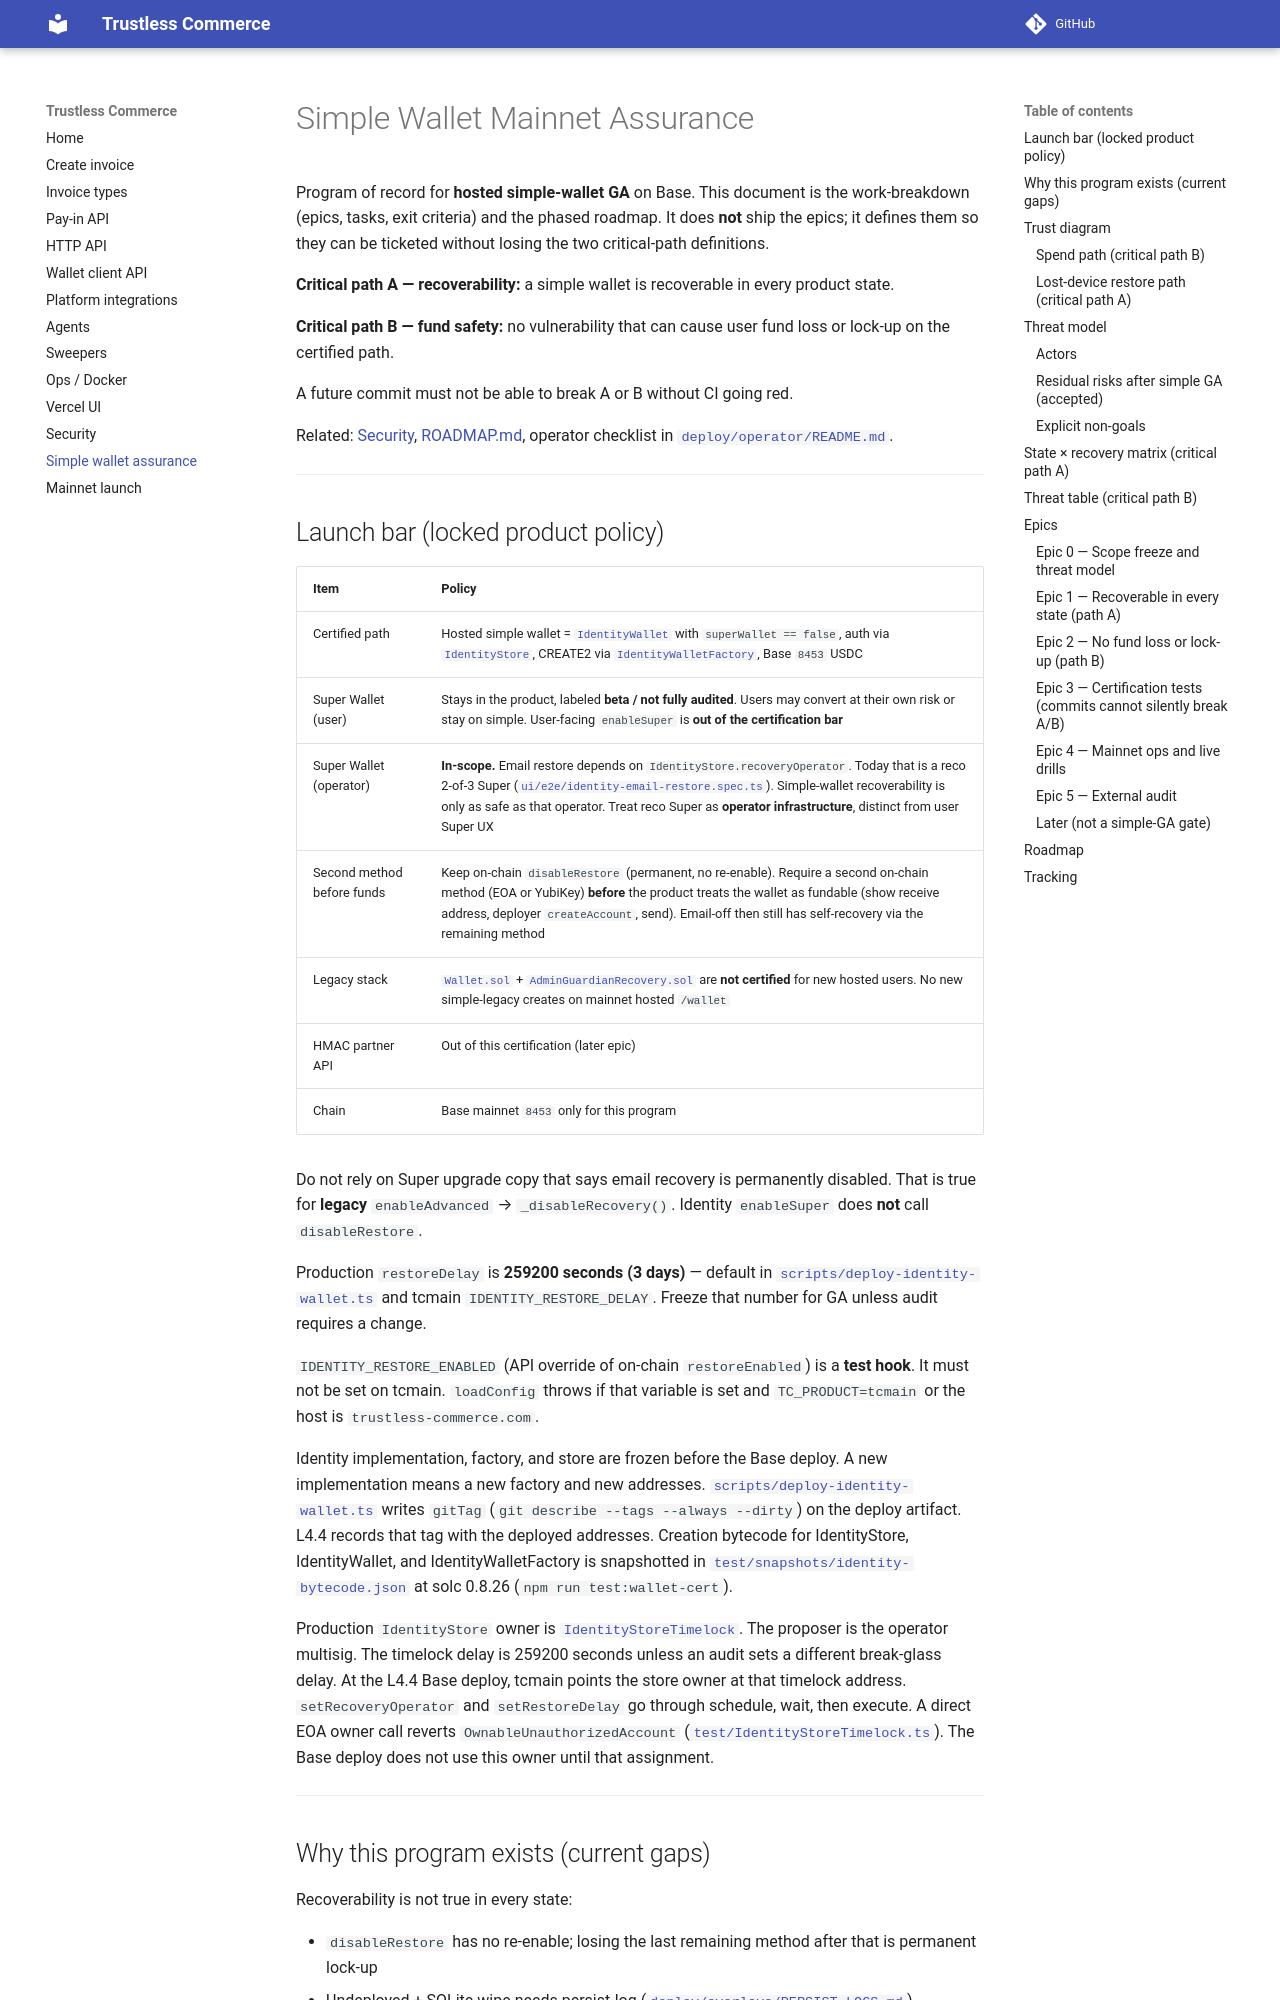

repository: naiemk/onchain-invoice · page: wallet-mainnet-assurance/index.html · generator: mkdocs

# Simple Wallet Mainnet Assurance

Program of record for **hosted simple-wallet GA** on Base. This document is the work-breakdown (epics, tasks, exit criteria) and the phased roadmap. It does **not** ship the epics; it defines them so they can be ticketed without losing the two critical-path definitions.

**Critical path A — recoverability:** a simple wallet is recoverable in every product state.

**Critical path B — fund safety:** no vulnerability that can cause user fund loss or lock-up on the certified path.

A future commit must not be able to break A or B without CI going red.

Related: [Security](security.md), [ROADMAP.md](https://github.com/naiemk/onchain-invoice/blob/main/ROADMAP.md), operator checklist in [`deploy/operator/README.md`](../deploy/operator/README.md).

---
